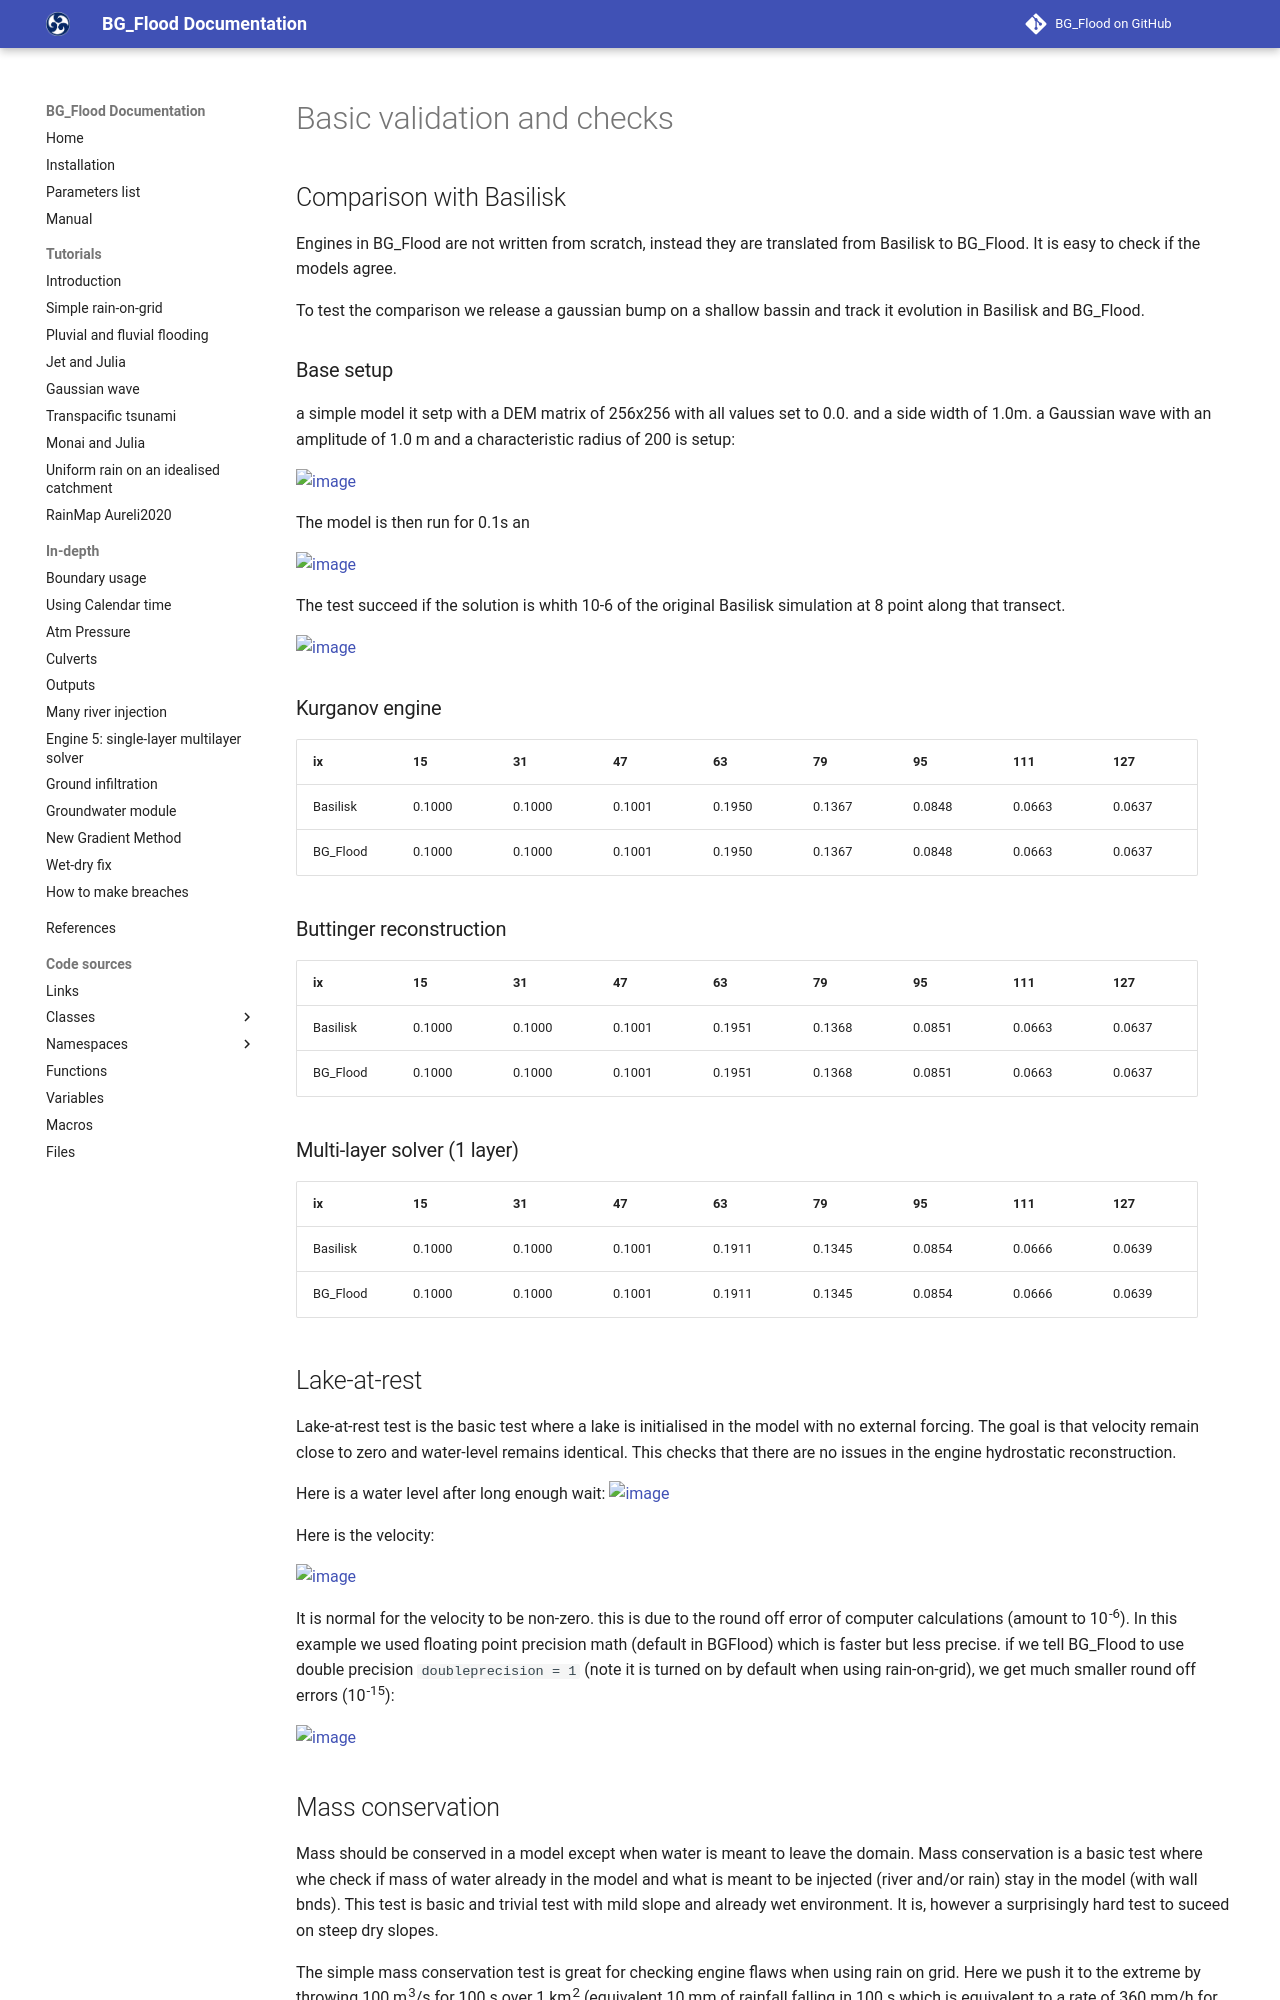

repository: CyprienBosserelle/BG_Flood · page: modules/Validation_Checks/index.html · generator: mkdocs

# Basic validation and checks

 
## Comparison with Basilisk
Engines in BG_Flood are not written from scratch, instead they are translated from Basilisk to BG_Flood. It is easy to check if the models agree. 

To test the comparison we release a gaussian bump on a shallow bassin and track it evolution in Basilisk and BG_Flood.

### Base setup
a simple model it setp with a DEM matrix of 256x256 with all values set to 0.0. and a side width of 1.0m. 
a Gaussian wave with an amplitude of 1.0 m and a characteristic radius of 200 is setup:

<img width="893" height="781" alt="image" src="https://github.com/user-attachments/assets/279e2da5-91ca-4f2c-88e9-20658ca088b9" />

The model is then run for 0.1s an

<img width="885" height="781" alt="image" src="https://github.com/user-attachments/assets/3945b86b-56fb-41e1-9745-cc6ae7a0c8d4" />

The test succeed if the solution is whith 10-6 of the original Basilisk simulation at 8 point along that transect.

<img width="883" height="586" alt="image" src="https://github.com/user-attachments/assets/2c466068-f339-4d25-8ab3-2f92a28f9a73" />

### Kurganov engine

| ix | 15 |  31 | 47 | 63 | 79 | 95 | 111 | 127 |
|--|--|--|--|--|--|--|--|--|
| Basilisk |0.1000 | 0.1000 | 0.1001 | 0.1950 | 0.1367 | 0.0848 | 0.0663 | 0.0637 |
| BG_Flood |0.1000 | 0.1000 | 0.1001 | 0.1950 | 0.1367 | 0.0848 | 0.0663 | 0.0637 |

### Buttinger reconstruction

| ix | 15 |  31 | 47 | 63 | 79 | 95 | 111 | 127 |
|--|--|--|--|--|--|--|--|--|
| Basilisk |0.1000 | 0.1000 | 0.1001 | 0.1951 | 0.1368 | 0.0851 | 0.0663 | 0.0637 |
| BG_Flood |0.1000 | 0.1000 | 0.1001 | 0.1951 | 0.1368 | 0.0851 | 0.0663 | 0.0637 |

### Multi-layer solver (1 layer)

| ix | 15 |  31 | 47 | 63 | 79 | 95 | 111 | 127 |
|--|--|--|--|--|--|--|--|--|
| Basilisk | 0.1000 | 0.1000 | 0.1001 | 0.1911 | 0.1345 | 0.0854 | 0.0666 | 0.0639 |
| BG_Flood | 0.1000 | 0.1000 | 0.1001 | 0.1911 | 0.1345 | 0.0854 | 0.0666 | 0.0639 |

## Lake-at-rest
Lake-at-rest test is the basic test where a lake is initialised in the model with no external forcing. The goal is that velocity remain close to zero and water-level remains identical. This checks that there are no issues in the engine hydrostatic reconstruction.  

Here is a water level after long enough wait:
<img width="870" height="555" alt="image" src="https://github.com/user-attachments/assets/9ed44e70-404c-4ba7-9cfb-7de8cf7593f7" />

Here is the velocity:

<img width="868" height="570" alt="image" src="https://github.com/user-attachments/assets/1bc9756d-96c4-441d-964b-9723bcbd1b6e" />

It is normal for the velocity to be non-zero. this is due to the round off error of computer calculations (amount to 10<sup>-6</sup>). In this example we used floating point precision math (default in BGFlood) which is faster but less precise. if we tell BG_Flood to use double precision ```doubleprecision = 1``` (note it is turned on by default when using rain-on-grid), we get much smaller round off errors (10<sup>-15</sup>):


<img width="869" height="565" alt="image" src="https://github.com/user-attachments/assets/e26355c5-d671-495f-aed4-494107a67b71" />
